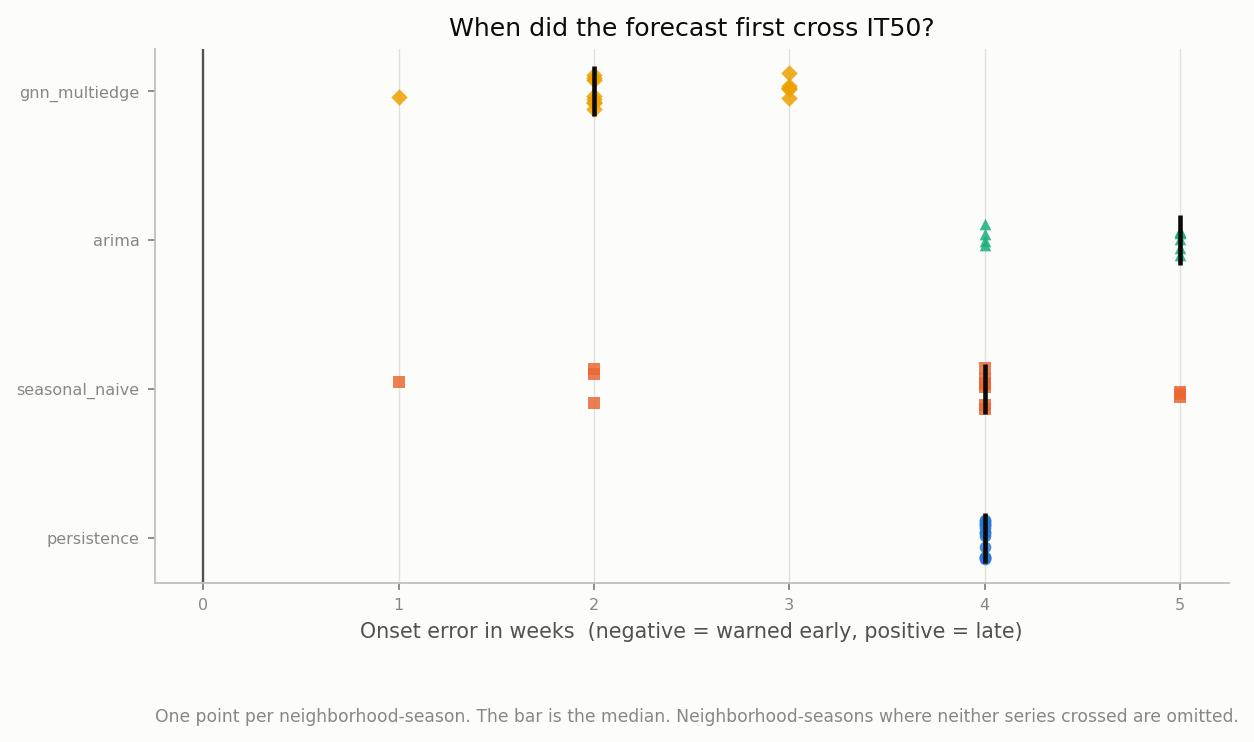

Source data for this figure (header and first rows):
model, variant, horizon, indicator, season, level, label, threshold, n_weeks, onset_actual, onset_pred, onset_error_weeks, lead_time_weeks, first_alert_week, peak_week_actual, peak_week_pred, peak_week_error_weeks, peak_actual, peak_pred, peak_error
arima, post_covid, 4, Allston/Brighton, 2024-25, 0.5, IT50, 43.17, 9, , , , , , 2025-06-15, 2025-06-22, 1.0, 5.7, 14.91, 9.211
arima, post_covid, 4, Allston/Brighton, 2024-25, 0.9, IT90, 72.81, 9, , , , , , 2025-06-15, 2025-06-22, 1.0, 5.7, 14.91, 9.211
arima, post_covid, 4, Allston/Brighton, 2024-25, 0.98, IT98, 101.7, 9, , , , , , 2025-06-15, 2025-06-22, 1.0, 5.7, 14.91, 9.211
arima, post_covid, 4, Allston/Brighton, 2025-26, 0.5, IT50, 43.17, 40, 2025-12-14, 2026-01-18, 5.0, -5.0, 2026-01-18, 2025-12-21, 2026-02-01, 6.0, 80.6, 46.8, -33.8
arima, post_covid, 4, Allston/Brighton, 2025-26, 0.9, IT90, 72.81, 40, 2025-12-21, , , , , 2025-12-21, 2026-02-01, 6.0, 80.6, 46.8, -33.8
arima, post_covid, 4, Allston/Brighton, 2025-26, 0.98, IT98, 101.7, 40, , , , , , 2025-12-21, 2026-02-01, 6.0, 80.6, 46.8, -33.8
arima, post_covid, 4, Back Bay/Beacon Hill/Downtown/North End/…, 2024-25, 0.5, IT50, 32.35, 8, , , , , , 2025-06-08, 2025-06-15, 1.0, 3.4, 10.98, 7.577
arima, post_covid, 4, Back Bay/Beacon Hill/Downtown/North End/…, 2024-25, 0.9, IT90, 56.35, 8, , , , , , 2025-06-08, 2025-06-15, 1.0, 3.4, 10.98, 7.577
arima, post_covid, 4, Back Bay/Beacon Hill/Downtown/North End/…, 2024-25, 0.98, IT98, 80.36, 8, , , , , , 2025-06-08, 2025-06-15, 1.0, 3.4, 10.98, 7.577
arima, post_covid, 4, Back Bay/Beacon Hill/Downtown/North End/…, 2025-26, 0.5, IT50, 32.35, 38, 2025-12-21, 2026-01-18, 4.0, -4.0, 2026-01-18, 2025-12-21, 2026-01-18, 4.0, 58.1, 32.4, -25.7
arima, post_covid, 4, Back Bay/Beacon Hill/Downtown/North End/…, 2025-26, 0.9, IT90, 56.35, 38, 2025-12-21, , , , , 2025-12-21, 2026-01-18, 4.0, 58.1, 32.4, -25.7
arima, post_covid, 4, Back Bay/Beacon Hill/Downtown/North End/…, 2025-26, 0.98, IT98, 80.36, 38, , , , , , 2025-12-21, 2026-01-18, 4.0, 58.1, 32.4, -25.7
arima, post_covid, 4, Charlestown, 2024-25, 0.5, IT50, 44.54, 3, , , , , , 2025-06-01, 2025-06-01, 0.0, 10.3, 18.41, 8.107
arima, post_covid, 4, Charlestown, 2024-25, 0.9, IT90, 75.51, 3, , , , , , 2025-06-01, 2025-06-01, 0.0, 10.3, 18.41, 8.107
arima, post_covid, 4, Charlestown, 2024-25, 0.98, IT98, 105.8, 3, , , , , , 2025-06-01, 2025-06-01, 0.0, 10.3, 18.41, 8.107
arima, post_covid, 4, Charlestown, 2025-26, 0.5, IT50, 44.54, 32, 2025-12-14, 2026-01-18, 5.0, -5.0, 2026-01-18, 2025-12-14, 2026-01-25, 6.0, 92.8, 45.82, -46.98
arima, post_covid, 4, Charlestown, 2025-26, 0.9, IT90, 75.51, 32, 2025-12-14, , , , , 2025-12-14, 2026-01-25, 6.0, 92.8, 45.82, -46.98
arima, post_covid, 4, Charlestown, 2025-26, 0.98, IT98, 105.8, 32, , , , , , 2025-12-14, 2026-01-25, 6.0, 92.8, 45.82, -46.98
arima, post_covid, 4, Dorchester, 2024-25, 0.5, IT50, 157, 9, , , , , , 2025-06-01, 2025-06-29, 4.0, 24.3, 53.43, 29.13
arima, post_covid, 4, Dorchester, 2024-25, 0.9, IT90, 264.3, 9, , , , , , 2025-06-01, 2025-06-29, 4.0, 24.3, 53.43, 29.13
arima, post_covid, 4, Dorchester, 2024-25, 0.98, IT98, 368.7, 9, , , , , , 2025-06-01, 2025-06-29, 4.0, 24.3, 53.43, 29.13
arima, post_covid, 4, Dorchester, 2025-26, 0.5, IT50, 157, 40, 2025-12-14, 2026-01-11, 4.0, -4.0, 2026-01-11, 2025-12-21, 2026-01-18, 4.0, 256.1, 214.1, -42.07
arima, post_covid, 4, Dorchester, 2025-26, 0.9, IT90, 264.3, 40, , , , , , 2025-12-21, 2026-01-18, 4.0, 256.1, 214.1, -42.07
arima, post_covid, 4, Dorchester, 2025-26, 0.98, IT98, 368.7, 40, , , , , , 2025-12-21, 2026-01-18, 4.0, 256.1, 214.1, -42.07
arima, post_covid, 4, East Boston, 2024-25, 0.5, IT50, 32.39, 6, , , , , , 2025-06-15, 2025-06-01, -2.0, 3.1, 11.67, 8.567
arima, post_covid, 4, East Boston, 2024-25, 0.9, IT90, 56.98, 6, , , , , , 2025-06-15, 2025-06-01, -2.0, 3.1, 11.67, 8.567
arima, post_covid, 4, East Boston, 2024-25, 0.98, IT98, 81.78, 6, , , , , , 2025-06-15, 2025-06-01, -2.0, 3.1, 11.67, 8.567
arima, post_covid, 4, East Boston, 2025-26, 0.5, IT50, 32.39, 38, 2025-12-14, , , , , 2025-12-28, 2026-01-25, 4.0, 59.3, 31.76, -27.54
arima, post_covid, 4, East Boston, 2025-26, 0.9, IT90, 56.98, 38, 2025-12-28, , , , , 2025-12-28, 2026-01-25, 4.0, 59.3, 31.76, -27.54
arima, post_covid, 4, East Boston, 2025-26, 0.98, IT98, 81.78, 38, , , , , , 2025-12-28, 2026-01-25, 4.0, 59.3, 31.76, -27.54
arima, post_covid, 4, Fenway, 2024-25, 0.5, IT50, 19.79, 7, , , , , , 2025-06-01, 2025-06-29, 4.0, 5.3, 8.143, 2.843
arima, post_covid, 4, Fenway, 2024-25, 0.9, IT90, 31.72, 7, , , , , , 2025-06-01, 2025-06-29, 4.0, 5.3, 8.143, 2.843
arima, post_covid, 4, Fenway, 2024-25, 0.98, IT98, 42.89, 7, , , , , , 2025-06-01, 2025-06-29, 4.0, 5.3, 8.143, 2.843
arima, post_covid, 4, Fenway, 2025-26, 0.5, IT50, 19.79, 36, 2025-12-14, , , , , 2026-01-04, 2026-02-01, 4.0, 21.1, 12.14, -8.965
arima, post_covid, 4, Fenway, 2025-26, 0.9, IT90, 31.72, 36, , , , , , 2026-01-04, 2026-02-01, 4.0, 21.1, 12.14, -8.965
arima, post_covid, 4, Fenway, 2025-26, 0.98, IT98, 42.89, 36, , , , , , 2026-01-04, 2026-02-01, 4.0, 21.1, 12.14, -8.965
arima, post_covid, 4, Hyde Park, 2024-25, 0.5, IT50, 59.74, 7, , , , , , 2025-06-22, 2025-07-27, 5.0, 6.9, 9.561, 2.661
arima, post_covid, 4, Hyde Park, 2024-25, 0.9, IT90, 98.7, 7, , , , , , 2025-06-22, 2025-07-27, 5.0, 6.9, 9.561, 2.661
arima, post_covid, 4, Hyde Park, 2024-25, 0.98, IT98, 136.1, 7, , , , , , 2025-06-22, 2025-07-27, 5.0, 6.9, 9.561, 2.661
arima, post_covid, 4, Hyde Park, 2025-26, 0.5, IT50, 59.74, 39, 2025-12-14, 2026-01-18, 5.0, -5.0, 2026-01-18, 2025-12-21, 2026-01-18, 4.0, 94.6, 67.33, -27.27
arima, post_covid, 4, Hyde Park, 2025-26, 0.9, IT90, 98.7, 39, , , , , , 2025-12-21, 2026-01-18, 4.0, 94.6, 67.33, -27.27
arima, post_covid, 4, Hyde Park, 2025-26, 0.98, IT98, 136.1, 39, , , , , , 2025-12-21, 2026-01-18, 4.0, 94.6, 67.33, -27.27
arima, post_covid, 4, Jamaica Plain, 2024-25, 0.5, IT50, 30.13, 8, , , , , , 2025-06-08, 2025-07-13, 5.0, 6.8, 11.55, 4.751
arima, post_covid, 4, Jamaica Plain, 2024-25, 0.9, IT90, 48.93, 8, , , , , , 2025-06-08, 2025-07-13, 5.0, 6.8, 11.55, 4.751
arima, post_covid, 4, Jamaica Plain, 2024-25, 0.98, IT98, 66.73, 8, , , , , , 2025-06-08, 2025-07-13, 5.0, 6.8, 11.55, 4.751
arima, post_covid, 4, Jamaica Plain, 2025-26, 0.5, IT50, 30.13, 38, 2025-12-14, 2026-01-18, 5.0, -5.0, 2026-01-18, 2025-12-21, 2026-01-18, 4.0, 61.1, 31.59, -29.51
arima, post_covid, 4, Jamaica Plain, 2025-26, 0.9, IT90, 48.93, 38, 2025-12-21, , , , , 2025-12-21, 2026-01-18, 4.0, 61.1, 31.59, -29.51
arima, post_covid, 4, Jamaica Plain, 2025-26, 0.98, IT98, 66.73, 38, , , , , , 2025-12-21, 2026-01-18, 4.0, 61.1, 31.59, -29.51
arima, post_covid, 4, Mattapan, 2024-25, 0.5, IT50, 75.36, 8, , , , , , 2025-06-22, 2025-07-27, 5.0, 11.3, 23.92, 12.62
arima, post_covid, 4, Mattapan, 2024-25, 0.9, IT90, 114.4, 8, , , , , , 2025-06-22, 2025-07-27, 5.0, 11.3, 23.92, 12.62
arima, post_covid, 4, Mattapan, 2024-25, 0.98, IT98, 149.5, 8, , , , , , 2025-06-22, 2025-07-27, 5.0, 11.3, 23.92, 12.62
arima, post_covid, 4, Mattapan, 2025-26, 0.5, IT50, 75.36, 39, 2025-12-21, , , , , 2025-12-28, 2026-01-25, 4.0, 110.3, 69.52, -40.78
arima, post_covid, 4, Mattapan, 2025-26, 0.9, IT90, 114.4, 39, , , , , , 2025-12-28, 2026-01-25, 4.0, 110.3, 69.52, -40.78
arima, post_covid, 4, Mattapan, 2025-26, 0.98, IT98, 149.5, 39, , , , , , 2025-12-28, 2026-01-25, 4.0, 110.3, 69.52, -40.78
arima, post_covid, 4, Roslindale, 2024-25, 0.5, IT50, 83.13, 7, , , , , , 2025-06-22, 2025-07-13, 3.0, 26.2, 29.19, 2.986
arima, post_covid, 4, Roslindale, 2024-25, 0.9, IT90, 133.7, 7, , , , , , 2025-06-22, 2025-07-13, 3.0, 26.2, 29.19, 2.986
arima, post_covid, 4, Roslindale, 2024-25, 0.98, IT98, 181.1, 7, , , , , , 2025-06-22, 2025-07-13, 3.0, 26.2, 29.19, 2.986
arima, post_covid, 4, Roslindale, 2025-26, 0.5, IT50, 83.13, 35, 2025-12-14, 2026-01-18, 5.0, -5.0, 2026-01-18, 2025-12-28, 2026-01-25, 4.0, 170.1, 119.3, -50.82
arima, post_covid, 4, Roslindale, 2025-26, 0.9, IT90, 133.7, 35, 2025-12-21, , , , , 2025-12-28, 2026-01-25, 4.0, 170.1, 119.3, -50.82
arima, post_covid, 4, Roslindale, 2025-26, 0.98, IT98, 181.1, 35, , , , , , 2025-12-28, 2026-01-25, 4.0, 170.1, 119.3, -50.82
... 1,380 more rows
